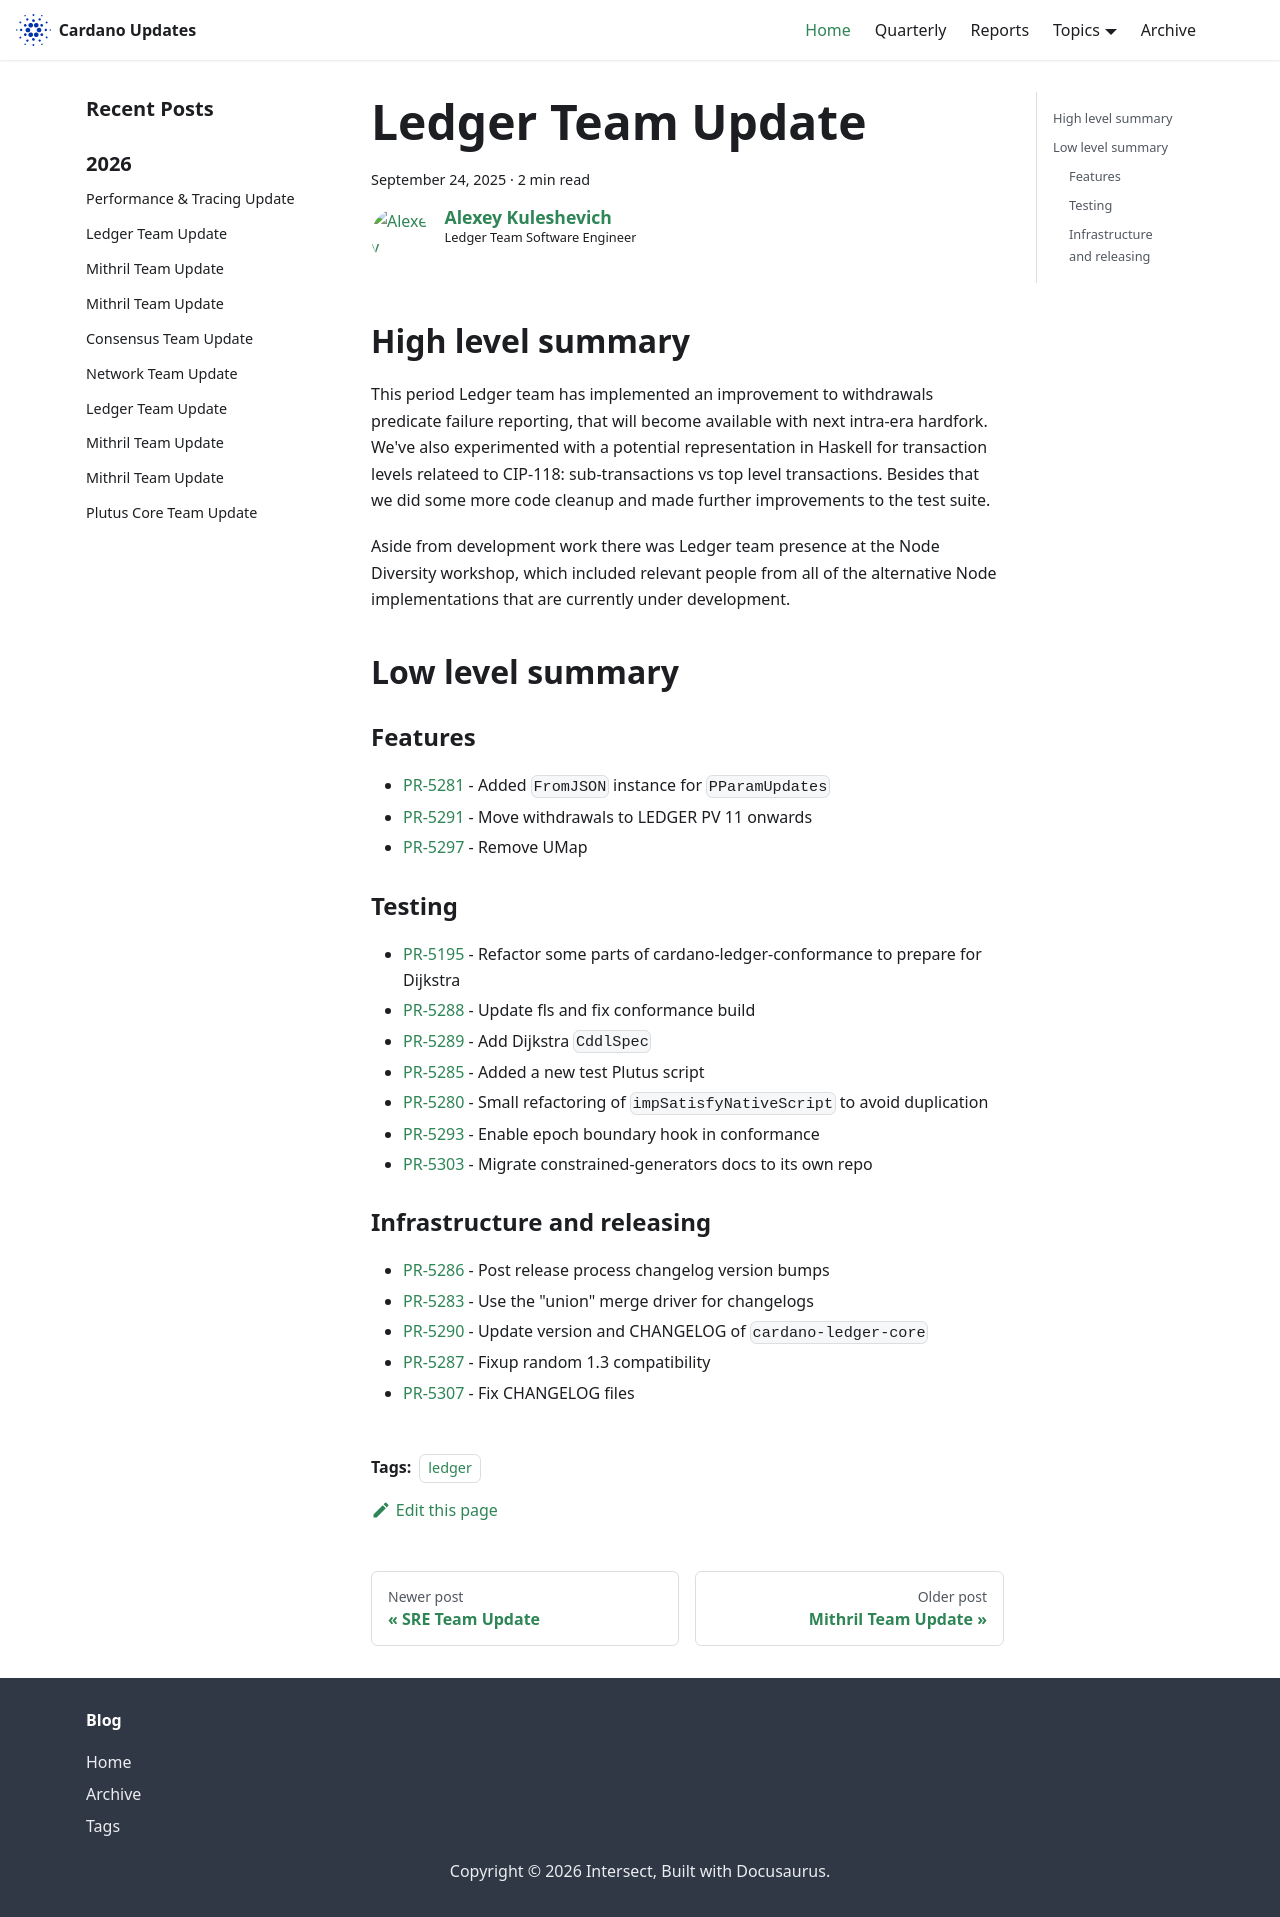

repository: IntersectMBO/cardano-updates · page: 2025-09-24-ledger/index.html · generator: docusaurus

---
title: Ledger Team Update
slug: 2025-09-24-ledger
authors: lehins
tags: [ledger]
hide_table_of_contents: false
---

## High level summary

This period Ledger team has implemented an improvement to withdrawals predicate failure reporting, that will become available with next intra-era hardfork. We've also experimented with a potential representation in Haskell for transaction levels relateed to CIP-118: sub-transactions vs top level transactions. Besides that we did some more code cleanup and made further improvements to the test suite.

Aside from development work there was Ledger team presence at the Node Diversity workshop, which included relevant people from all of the alternative Node implementations that are currently under development.

## Low level summary

### Features

* [PR-5281] - Added `FromJSON` instance for `PParamUpdates`
* [PR-5291] - Move withdrawals to LEDGER PV 11 onwards
* [PR-5297] - Remove UMap

### Testing

* [PR-5195] - Refactor some parts of cardano-ledger-conformance to prepare for Dijkstra
* [PR-5288] - Update fls and fix conformance build
* [PR-5289] - Add Dijkstra `CddlSpec`
* [PR-5285] - Added a new test Plutus script
* [PR-5280] - Small refactoring of `impSatisfyNativeScript` to avoid duplication
* [PR-5293] - Enable epoch boundary hook in conformance
* [PR-5303] - Migrate constrained-generators docs to its own repo

### Infrastructure and releasing

* [PR-5286] - Post release process changelog version bumps
* [PR-5283] - Use the &quot;union&quot; merge driver for changelogs
* [PR-5290] - Update version and CHANGELOG of `cardano-ledger-core`
* [PR-5287] - Fixup random 1.3 compatibility
* [PR-5307] - Fix CHANGELOG files

[PR-5281]: https://github.com/IntersectMBO/cardano-ledger/pull/5281
[PR-5195]: https://github.com/IntersectMBO/cardano-ledger/pull/5195
[PR-5288]: https://github.com/IntersectMBO/cardano-ledger/pull/5288
[PR-5286]: https://github.com/IntersectMBO/cardano-ledger/pull/5286
[PR-5289]: https://github.com/IntersectMBO/cardano-ledger/pull/5289
[PR-5285]: https://github.com/IntersectMBO/cardano-ledger/pull/5285
[PR-5283]: https://github.com/IntersectMBO/cardano-ledger/pull/5283
[PR-5290]: https://github.com/IntersectMBO/cardano-ledger/pull/5290
[PR-5280]: https://github.com/IntersectMBO/cardano-ledger/pull/5280
[PR-5287]: https://github.com/IntersectMBO/cardano-ledger/pull/5287
[PR-5291]: https://github.com/IntersectMBO/cardano-ledger/pull/5291
[PR-5293]: https://github.com/IntersectMBO/cardano-ledger/pull/5293
[PR-5297]: https://github.com/IntersectMBO/cardano-ledger/pull/5297
[PR-5303]: https://github.com/IntersectMBO/cardano-ledger/pull/5303
[PR-5307]: https://github.com/IntersectMBO/cardano-ledger/pull/5307
